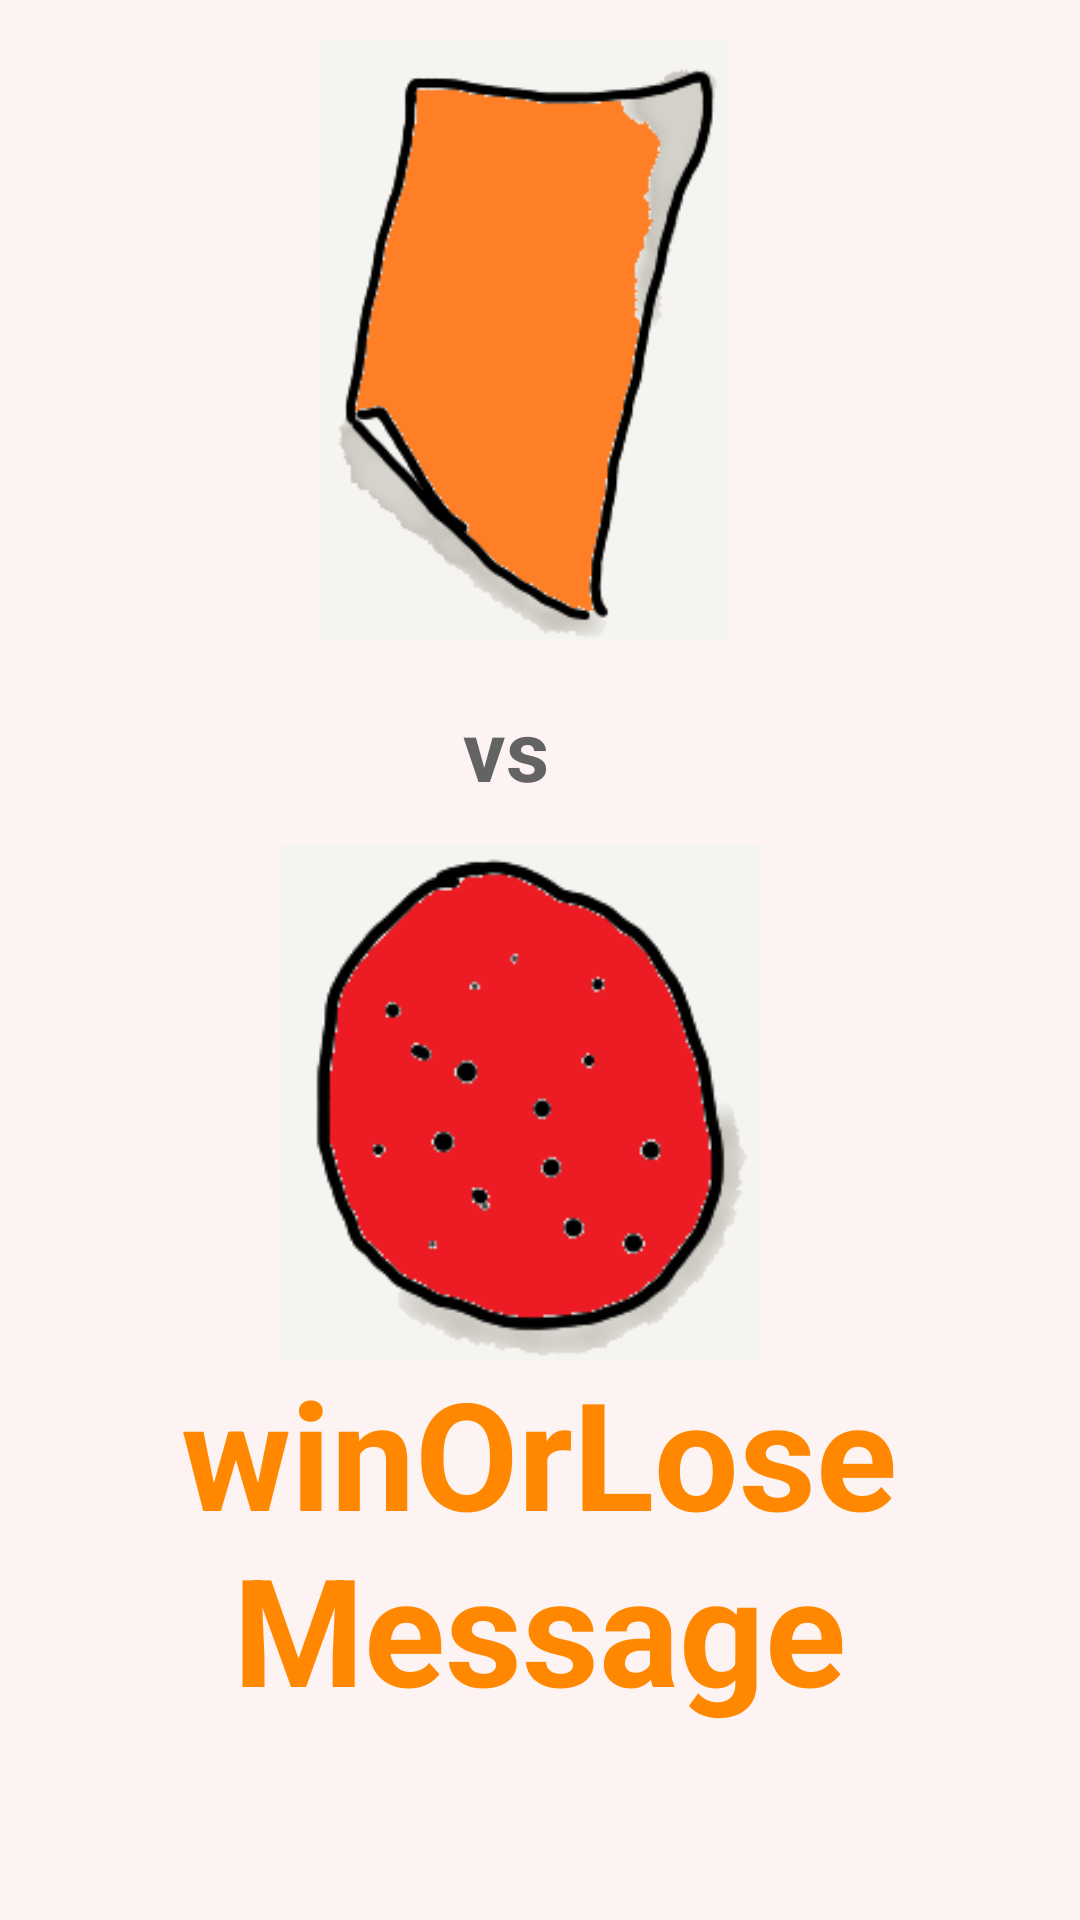

Android layout source for this screen:
<!-- AndroidManifest.xml: application theme Theme.Rock_paper_scissor -->
<!-- res/layout/activity_main3.xml -->
<?xml version="1.0" encoding="utf-8"?>
<androidx.constraintlayout.widget.ConstraintLayout xmlns:android="http://schemas.android.com/apk/res/android"
                                                   xmlns:app="http://schemas.android.com/apk/res-auto"
                                                   xmlns:tools="http://schemas.android.com/tools"
                                                   android:layout_width="match_parent"
                                                   android:layout_height="match_parent"
                                                   android:background="#FDF3F3"
                                                   tools:context=".MainActivity3">

    <TextView
            android:id="@+id/textView4"
            android:layout_width="67dp"
            android:layout_height="185dp"
            android:gravity="center"
            android:text="vs"
            android:textAppearance="@style/TextAppearance.AppCompat.Medium"
            android:textColor="#636363"
            android:textColorHighlight="#000000"
            android:textSize="28sp"
            android:textStyle="bold"
            app:layout_constraintBottom_toBottomOf="parent"
            app:layout_constraintEnd_toEndOf="parent"
            app:layout_constraintHorizontal_bias="0.462"
            app:layout_constraintStart_toStartOf="parent"
            app:layout_constraintTop_toTopOf="parent"
            app:layout_constraintVertical_bias="0.346" />

    <TextView
            android:id="@+id/textView5"
            android:layout_width="266dp"
            android:layout_height="157dp"
            android:layout_marginBottom="48dp"

            android:gravity="center"
            android:text="winOrLoseMessage"
            android:textAppearance="@style/TextAppearance.AppCompat.Large"
            android:textColor="@android:color/holo_orange_dark"
            android:textSize="50sp"
            android:textStyle="bold"
            app:layout_constraintBottom_toBottomOf="parent"
            app:layout_constraintEnd_toEndOf="parent"
            app:layout_constraintHorizontal_bias="0.497"
            app:layout_constraintStart_toStartOf="parent" />

    <ImageView
            android:id="@+id/imageView"
            android:layout_width="159dp"
            android:layout_height="200dp"
            app:layout_constraintBottom_toBottomOf="parent"
            app:layout_constraintEnd_toEndOf="parent"
            app:layout_constraintHorizontal_bias="0.472"
            app:layout_constraintStart_toStartOf="parent"
            app:layout_constraintTop_toTopOf="parent"
            app:layout_constraintVertical_bias="0.03"
            app:srcCompat="@drawable/paper" />

    <ImageView
            android:id="@+id/imageView4"
            android:layout_width="161dp"
            android:layout_height="185dp"
            android:layout_marginBottom="180dp"
            app:layout_constraintBottom_toBottomOf="parent"
            app:layout_constraintEnd_toEndOf="parent"
            app:layout_constraintHorizontal_bias="0.468"
            app:layout_constraintStart_toStartOf="parent"
            app:srcCompat="@drawable/rock" />


</androidx.constraintlayout.widget.ConstraintLayout>
<!-- resources referenced by this layout -->
<resources>
  <!-- drawable paper: png bitmap (drawable-v24, 13846 bytes) -->
  <!-- drawable rock: png bitmap (drawable-v24, 11340 bytes) -->
  <style name="Theme.Rock_paper_scissor" parent="Theme.AppCompat.Light.NoActionBar">
          
          <item name="colorPrimary">@color/purple_500</item>
          <item name="colorPrimaryVariant">@color/purple_700</item>
          <item name="colorOnPrimary">@color/white</item>
          
          <item name="colorSecondary">@color/teal_200</item>
          <item name="colorSecondaryVariant">@color/teal_700</item>
          <item name="colorOnSecondary">@color/black</item>
          
          <item name="android:statusBarColor" tools:targetApi="l">?attr/colorPrimaryVariant</item>
          
  
      </style>
  <!-- not gathered from this repository: default colours our renderer supplied (Android Studio template values) -->
  <color name="purple_500">#FF6200EE</color>
  <color name="purple_700">#FF3700B3</color>
  <color name="teal_200">#FF03DAC5</color>
  <color name="teal_700">#FF018786</color>
  <color name="black">#FF000000</color>
  <color name="white">#FFFFFFFF</color>
</resources>
